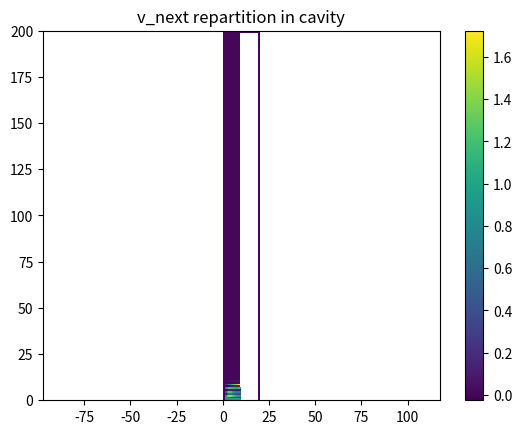
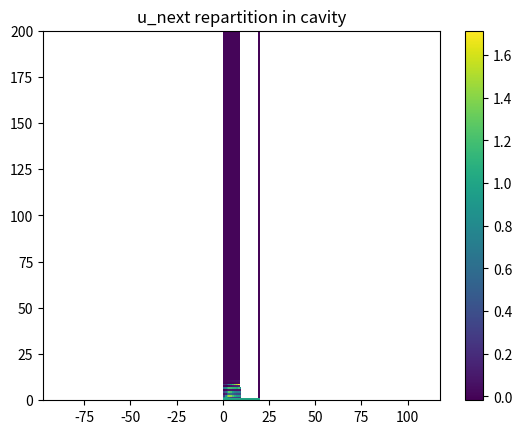
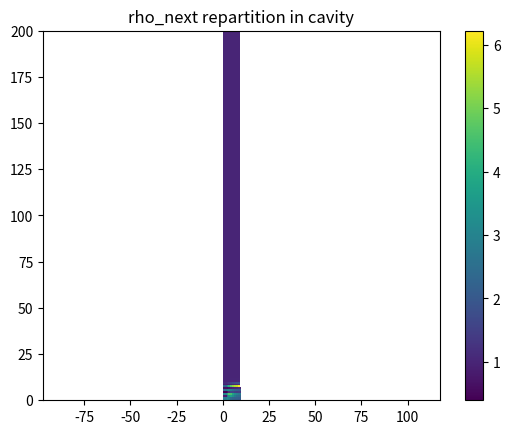
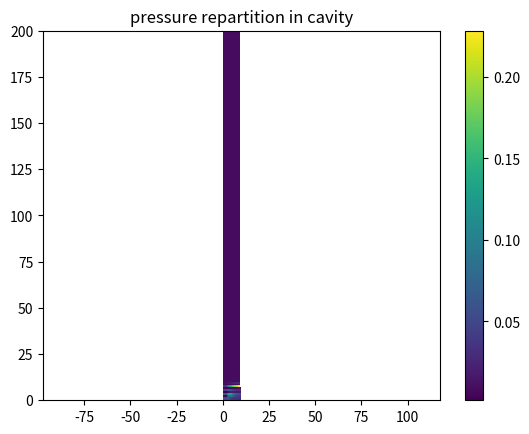
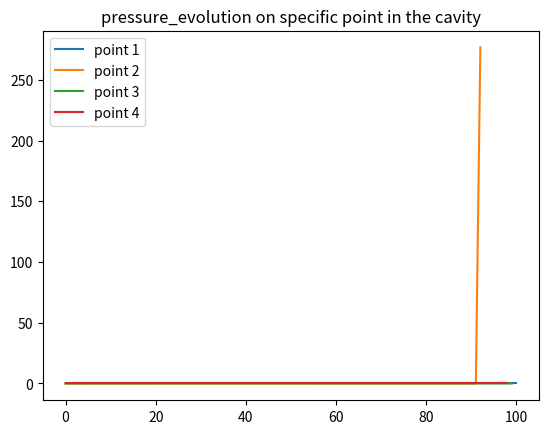
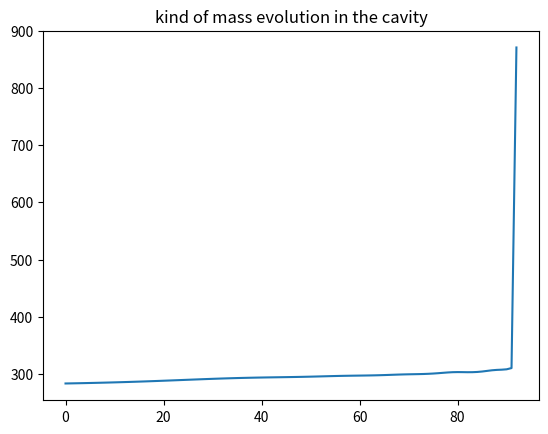
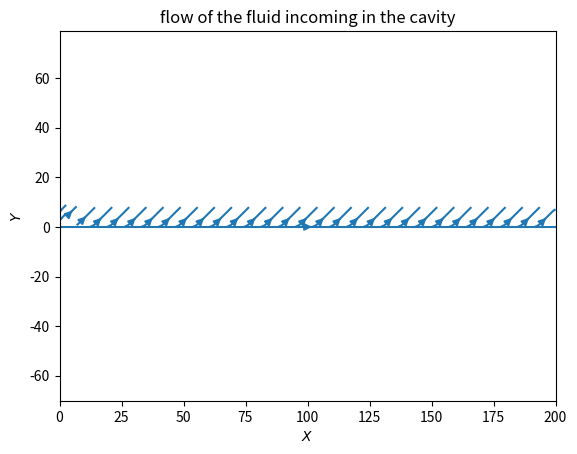

These figures' Python source, in order:
# -*- coding: utf-8 -*-
"""
Created on Mon May 22 13:38:28 2023

[redacted]
"""

import numpy as np
import math
import matplotlib.pyplot as plt
import sys


"""
Fonction definition 
"""

def time_integration(u_prev, u_next, v_prev, v_next, H_prev, H_next, rho_prev, rho_next, p_prev, p_next):
    for i in range(nx-1):
        for j in range (ny-1):
            if True: #bordures[i,j]==0: 
                rho_next[i,j] = - dt * rho_prev[i,j] * ( (u_prev[i+1,j]-u_prev[i-1,j])/(2*dx) + (v_prev[i,j+1]-v_prev[i,j-1])/(2*dy) ) + rho_prev[i,j]
                p_next[i,j] = s0[i,j] / ( rho_next[i,j]**(-gamma) )
                u_next[i,j] = u_prev[i,j] - dt * ( u_prev[i,j] * (u_prev[i+1,j]-u_prev[i-1,j])/(2*dx) + v_prev[i,j] * (u_prev[i,j+1]-u_prev[i,j-1])/(2*dy) ) - 1/rho_next[i,j] * dt *( ( p_next[i+1,j]-p_next[i-1,j] )/(2*dx) )
                v_next[i,j] = v_prev[i,j] - dt * ( u_prev[i,j] * (v_prev[i+1,j]-v_prev[i-1,j])/(2*dx) + v_prev[i,j] * (v_prev[i,j+1]-v_prev[i,j-1])/(2*dy) ) - 1/rho_next[i,j] * dt *( ( p_next[i,j+1]-p_next[i,j-1] )/(2*dy) )           
                H_next[i,j] = 1/rho_next[i,j] * ( p_next[i,j]-p_prev[i,j]) + 1

def boundary(u_next,v_next,rho_next, p_next,U0,R,gamma,s0,Dm):
    # Dirichlet conditions
    u_next[-1,:]=u_next[-2,:]
    u_next[0,:]=U0
    v_next[:,-1]=0
    v_next[:,0]=0

    # Neumann conditions 
    rho_next[:,0]=rho_next[:,1]
    rho_next[0,:]=rho_next[1,:]
    rho_next[-1,:]=rho_next[-2,:]
    rho_next[:,-1]=rho_next[:,-2]
    #rho_next[round(nx/2)-R:round(nx/2)+R,0]=1
    # actualisation of pressure with new rho 
    p_next[:,:] = s0 * rho_next[:,:]**(gamma) 
   
"""
Loop main 
"""

nx=200 # mesh points on x axe
ny=20 # mesh points on y axe
dt = 0.1 # time step
dx = 1 # spatial step
dy = 1 # spatial step
s0=1 # initial entropy 
gamma=9/5 # reel gas model
U0=1 # inflow velocity
R=round(nx/8) # half diameter of inflow hole
print('nombre de maille = ' + str(nx*nx)+'\n')
cavity = np.zeros( (nx,ny) ) # space of work 
time_vector=0 # time stepper 
Dm=1 # mass inflow (kg/s)

# velocities on x and y 
u_prev = np.zeros( (nx,ny) )
u_next = u_prev.copy()
v_prev = np.zeros( (nx,ny) )
v_next = v_prev.copy()
# pressure field
p_prev = np.zeros( (nx,ny) )
p_next = p_prev.copy()
# rho field (surfacique)
rho_prev = 0.0708 * np.ones( (nx,ny) ) # with H2 volumical mass
rho_next = rho_prev.copy()
# energy field
H_prev = np.zeros( (nx,ny) )
H_next = H_prev.copy()

# mask for boundaries 
bordures=np.zeros((nx,ny))
bordures[0,:]=2 # left side of the cavity 
bordures[-1,:]=3 # right
bordures[:round(nx/2)-R,0]=1 #♥ top left side of the inflow hole 
bordures[round(nx/2)+R:,0]=1 # top  right side of the inflow hole 
bordures[:,-1]=4 # bottom
bordures[round(nx/2)-R:round(nx/2)+R,0]=5 # inflow hole of the cavity 

# initialisation 
boundary(u_prev,v_prev,rho_prev, p_prev,U0,R,gamma,s0,Dm)
s0=p_prev * rho_prev**(-gamma)
record=[[],[]]
time_max=100*dt

# loop 
while time_vector < time_max:
    
    sys.stdout.write("\rSimulation time left: {0:.2f}".format(time_max-time_vector))
    sys.stdout.flush()
    time_vector+=dt # time incrementation along the time step 
    # call for fonction 
    time_integration(u_prev, u_next, v_prev, v_next, H_prev, H_next, rho_prev, rho_next, p_prev, p_next)
    # call for fonction
    boundary(u_next,v_next,rho_next, p_next,U0,R,gamma,s0,Dm) 
    # time looping and discreted time integration 
    u_prev = u_next # advancing in time 
    v_prev = u_next
    H_prev = H_next
    rho_prev = rho_next
    p_prev = p_next
    # data stocks for analysis along time advancement 
    record[0].append([p_next[10,5],p_next[10,-1],p_next[0,10],p_next[-1,10]])
    record[1].append(rho_next.sum())
print("\n end Simulation !")


# analysis and data plotting 
plt.figure()
plt.pcolormesh(v_next)
plt.colorbar()
plt.title('v_next repartition in cavity')
plt.axis('equal')

plt.figure()
plt.pcolormesh(u_next)
plt.colorbar()
plt.title('u_next repartition in cavity')
plt.axis('equal')

plt.figure()
plt.pcolormesh(rho_next/0.0708)
plt.colorbar()
plt.title('rho_next repartition in cavity')
plt.axis('equal')

plt.figure()
plt.pcolormesh(p_next)
plt.colorbar()
plt.title('pressure repartition in cavity')
plt.axis('equal')

plt.figure()
plt.plot(record[0])
plt.legend(['point 1','point 2','point 3','point 4'])
plt.title('pressure_evolution on specific point in the cavity')

plt.figure()
plt.plot(record[1])
plt.title('kind of mass evolution in the cavity')


fig=plt.figure() 
x=np.linspace(0,nx,nx)
y=np.linspace(0,ny,ny)
plt.streamplot(x,y,(u_next.T),v_next.T)
plt.xlabel(r'$X$')
plt.ylabel(r'$Y$')
plt.title('flow of the fluid incoming in the cavity')
plt.axis('equal')

